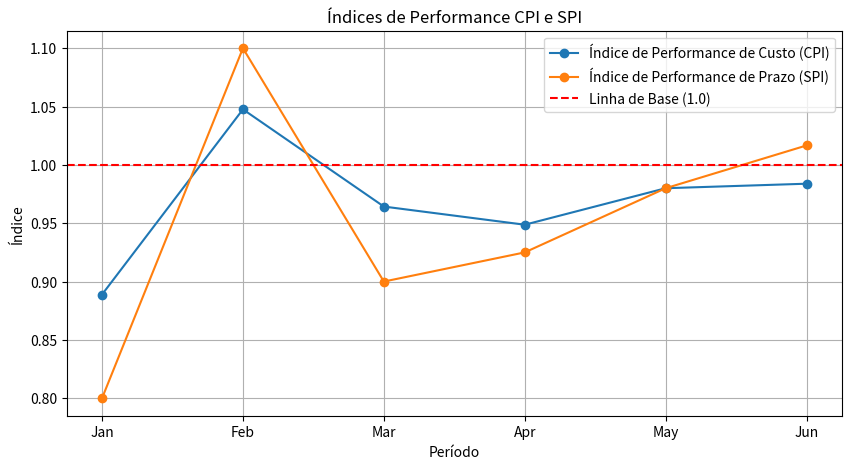

Here is the Python script that generated this plot:
import matplotlib.pyplot as plt
import pandas as pd

# Dados de exemplo do projeto de TI para analise de CPI e SPI
dados_projeto = {
    'Periodo': ['Jan', 'Feb', 'Mar', 'Apr', 'May', 'Jun'],
    'PV': [1000, 2000, 3000, 4000, 5000, 6000],  # Valor Planejado (Planned Value)
    'EV': [800, 2200, 2700, 3700, 4900, 6100],   # Valor Agregado (Earned Value)
    'AC': [900, 2100, 2800, 3900, 5000, 6200]    # Custo Real (Actual Cost)
}

# Criar DataFrame
df = pd.DataFrame(dados_projeto)

# Cálculos de EVA
df['CPI'] = df['EV'] / df['AC']  # Índice de Performance de Custo
df['SPI'] = df['EV'] / df['PV']  # Índice de Performance de Prazo

# Gráfico de CPI e SPI
plt.figure(figsize=(10, 5))
plt.plot(df['Periodo'], df['CPI'], marker='o', label='Índice de Performance de Custo (CPI)')
plt.plot(df['Periodo'], df['SPI'], marker='o', label='Índice de Performance de Prazo (SPI)')
plt.axhline(y=1, color='r', linestyle='--', label='Linha de Base (1.0)')
plt.title('Índices de Performance CPI e SPI')
plt.xlabel('Período')
plt.ylabel('Índice')
plt.legend()
plt.grid(True)

# Salvando o gráfico como imagem
plt.savefig("CPI.png", format="png", dpi=300)

plt.show()